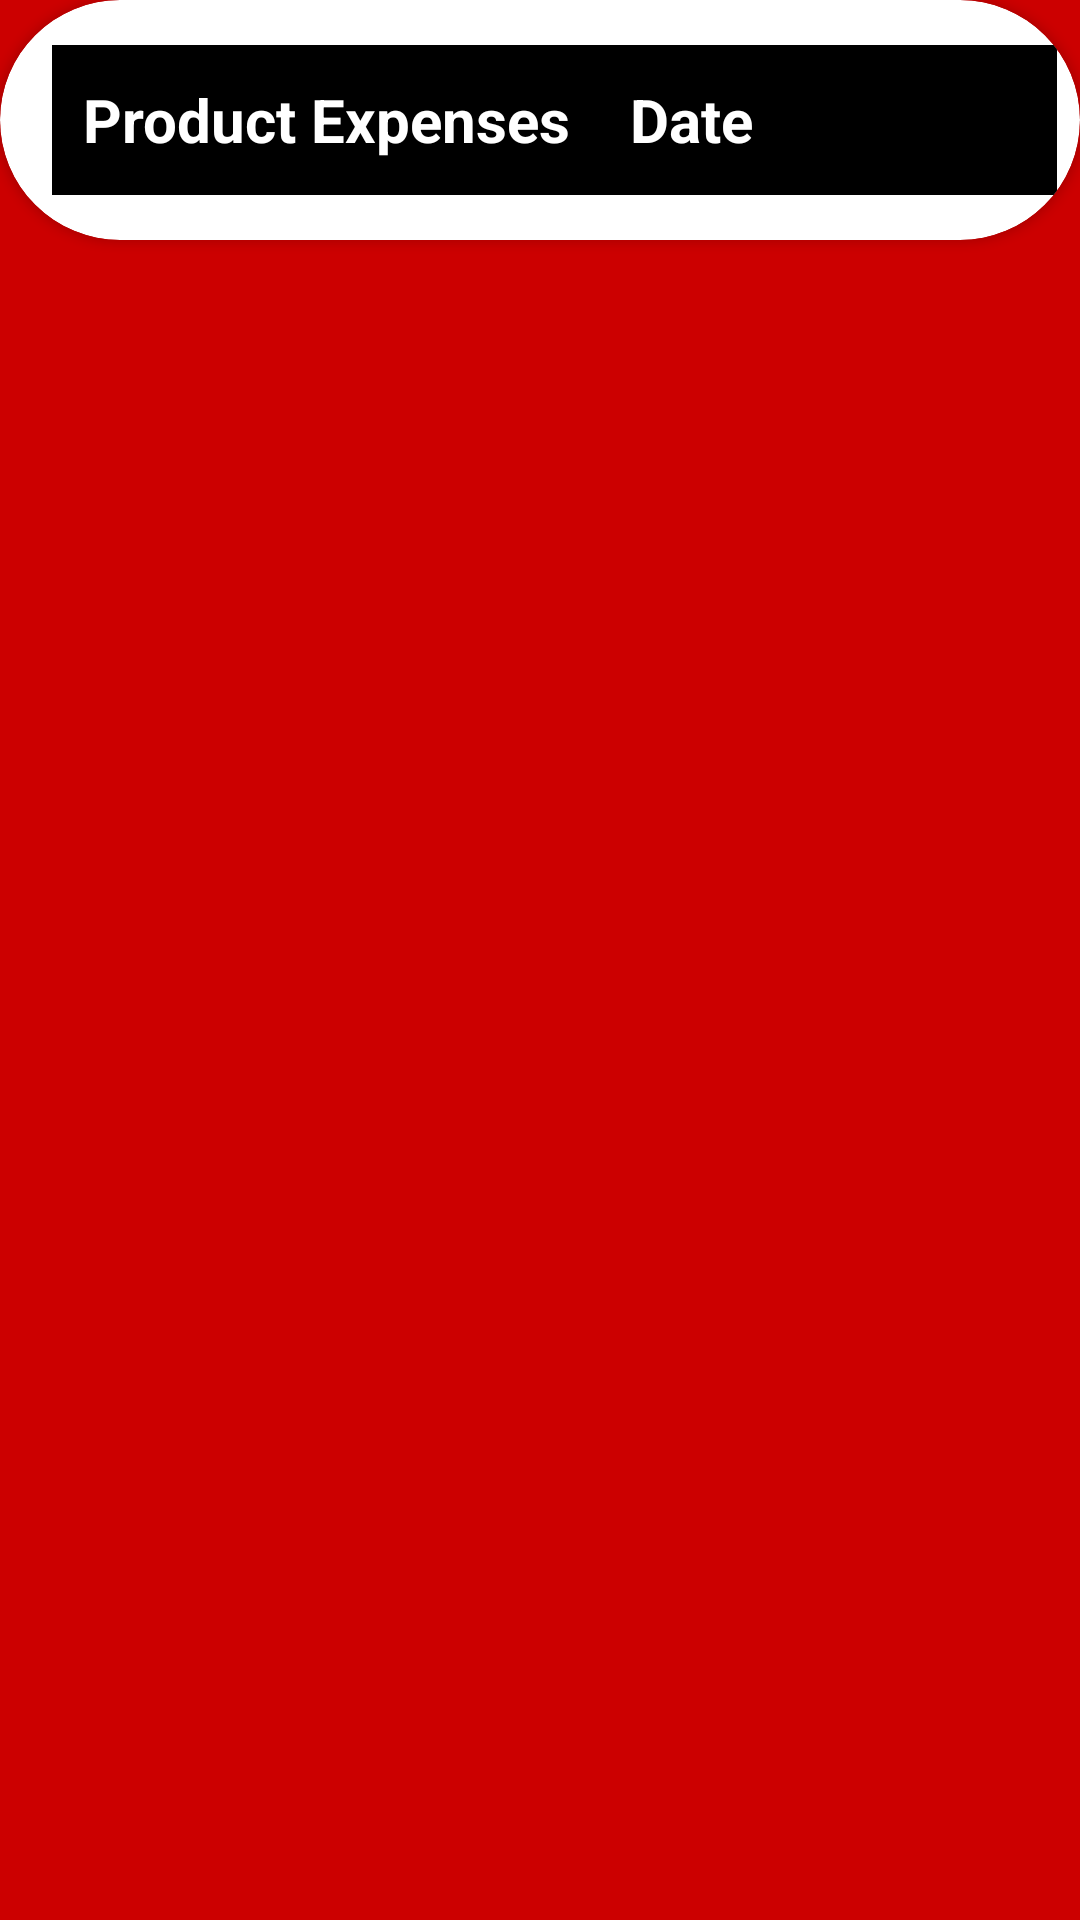

Android layout source for this screen:
<!-- AndroidManifest.xml: application theme Theme.Light -->
<!-- res/layout/header.xml -->
<?xml version="1.0" encoding="utf-8"?>
<RelativeLayout xmlns:android="http://schemas.android.com/apk/res/android"
    android:layout_width="match_parent"
    android:layout_height="wrap_content"
    android:background="@color/red"
    xmlns:app="http://schemas.android.com/apk/res-auto">

    <androidx.cardview.widget.CardView
        android:layout_width="match_parent"
        android:layout_height="80dp"
        android:elevation="25dp"
        app:cardCornerRadius="100sp">

        <LinearLayout
            android:id="@+id/ll"
            android:layout_width="match_parent"
            android:layout_height="50dp"
            android:layout_gravity="center"
            android:paddingLeft="10dp"
            android:paddingRight="10dp"
            android:layout_marginLeft="15dp"
            android:layout_marginRight="10dp"
            android:background="@android:color/black"
            android:orientation="horizontal">

            <TextView
                android:layout_width="wrap_content"
                android:layout_height="50dp"
                android:layout_gravity="start"
                android:gravity="center"
                android:text="Product Expenses"
                android:textColor="@android:color/white"
                android:textSize="20dp"
                android:textStyle="bold" />


            <View
                android:layout_width="15dp"
                android:layout_height="50dp"
                android:layout_marginLeft="5dp"
                style="@android:style/TextAppearance.DeviceDefault.Medium.Inverse"
                android:textColor="@android:color/white" />

            <TextView
                android:layout_width="wrap_content"
                android:layout_height="50dp"
                android:layout_gravity="end"
                android:gravity="center"
                android:text="Date"
                android:textColor="@android:color/white"
                android:textSize="20dp"
                android:textStyle="bold" />
        </LinearLayout>
    </androidx.cardview.widget.CardView>
</RelativeLayout>
<!-- resources referenced by this layout -->
<resources>
  <color name="red">@android:color/holo_red_dark</color>
  <style name="Theme.Light" parent="Theme.MaterialComponents.DayNight.DarkActionBar">
          
          <item name="colorPrimary">@color/purple_500</item>
          <item name="colorPrimaryVariant">@color/purple_700</item>
          <item name="colorOnPrimary">@color/white</item>
          
          <item name="colorSecondary">@color/teal_200</item>
          <item name="colorSecondaryVariant">@color/teal_700</item>
          <item name="colorOnSecondary">@color/black</item>
          
          <item name="android:statusBarColor" tools:targetApi="l">?attr/colorPrimaryVariant</item>
          
          <item name="bg">#e4e4e4</item>
          <item name="cardViewBackground">#ebececec</item>
          <item name="primaryTextColor">#DE000000</item>
          <item name="secondaryTextColor">#8A000000</item>
      </style>
  <color name="purple_500">#FF6200EE</color>
  <color name="purple_700">#FF3700B3</color>
  <color name="white">#FFFFFFFF</color>
  <color name="teal_200">#FF03DAC5</color>
  <color name="teal_700">#FF018786</color>
  <color name="black">#FF000000</color>
</resources>
